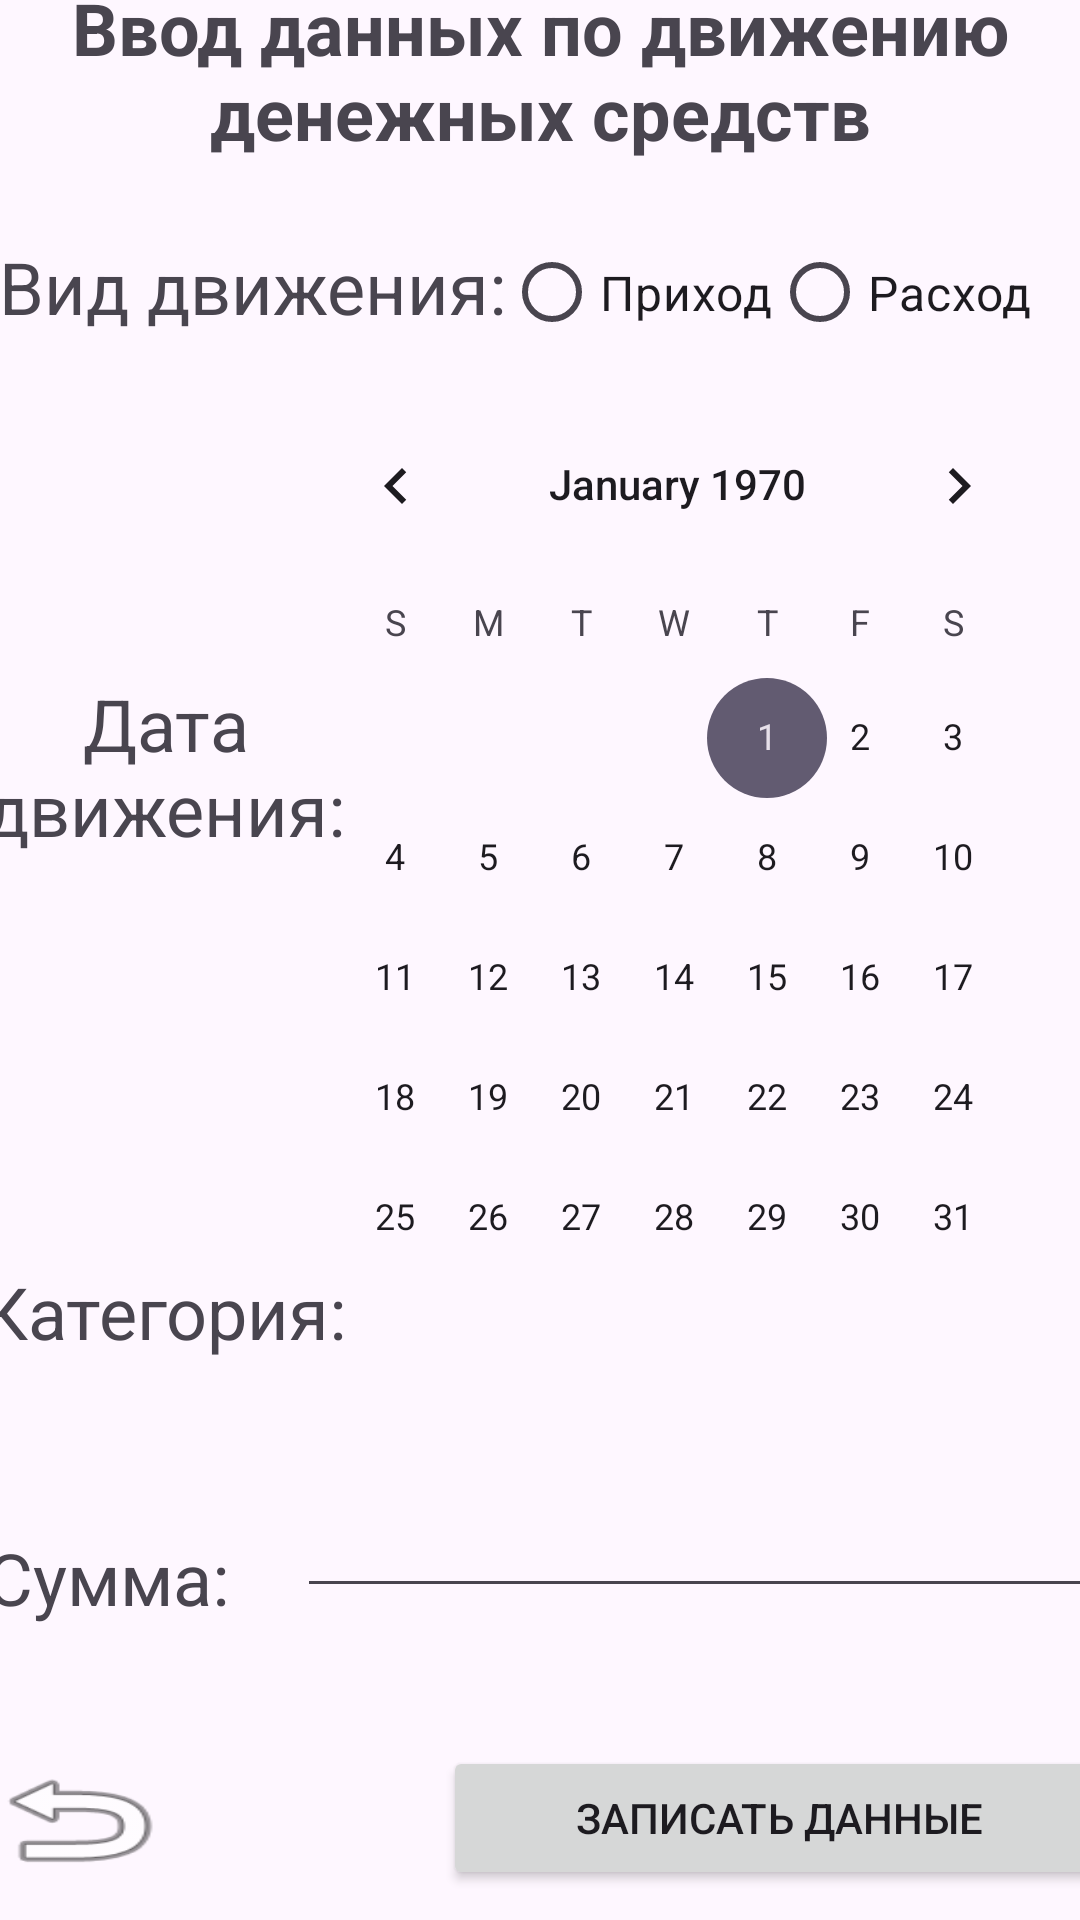

Here is an Android app screen rendered from its layout file. Give the layout XML and the strings, colors and styles it references.
<!-- AndroidManifest.xml: application theme Theme.LichnyeFinansy -->
<!-- res/layout/vvod_dohoda_roshoda.xml -->
<?xml version="1.0" encoding="utf-8"?>
<androidx.constraintlayout.widget.ConstraintLayout xmlns:android="http://schemas.android.com/apk/res/android"
    xmlns:app="http://schemas.android.com/apk/res-auto"
    xmlns:tools="http://schemas.android.com/tools"
    android:layout_width="match_parent"
    android:layout_height="match_parent">

    <RadioGroup
        android:id="@+id/radioGroup"
        android:layout_width="203dp"
        android:layout_height="39dp"
        android:layout_marginStart="250dp"
        android:layout_marginTop="55dp"
        android:layout_marginEnd="71dp"
        android:layout_marginBottom="500dp"
        android:orientation="horizontal"
        app:layout_constraintBottom_toBottomOf="parent"
        app:layout_constraintEnd_toEndOf="parent"
        app:layout_constraintStart_toStartOf="parent"
        app:layout_constraintTop_toTopOf="parent">


        <RadioButton
            android:id="@+id/radioButton2"
            android:layout_width="wrap_content"
            android:layout_height="wrap_content"
            android:onClick="onRadioButtonVyborDvizhenyaClicked"
            android:text="Приход"
            android:textSize="16sp"
            tools:onClick="onRadioButtonVyborDvizhenyaClicked" />

        <RadioButton
            android:id="@+id/radioButton3"
            android:layout_width="wrap_content"
            android:layout_height="wrap_content"
            android:onClick="onRadioButtonVyborDvizhenyaClicked"
            android:text="Расход"
            android:textSize="16sp" />
    </RadioGroup>

    <TextView
        android:id="@+id/textView2"
        android:layout_width="wrap_content"
        android:layout_height="wrap_content"
        android:layout_marginStart="32dp"
        android:layout_marginTop="59dp"
        android:layout_marginEnd="32dp"
        android:layout_marginBottom="508dp"
        android:text="Вид движения:"
        android:textSize="24sp"
        app:layout_constraintBottom_toBottomOf="parent"
        app:layout_constraintEnd_toStartOf="@+id/radioGroup"
        app:layout_constraintStart_toStartOf="parent"
        app:layout_constraintTop_toTopOf="parent" />

    <TextView
        android:id="@+id/textView4"
        android:layout_width="wrap_content"
        android:layout_height="wrap_content"
        android:layout_marginTop="16dp"
        android:layout_marginBottom="48dp"
        android:text="Ввод данных по движению денежных средств"
        android:textAlignment="center"
        android:textSize="24sp"
        android:textStyle="bold"
        app:layout_constraintBottom_toTopOf="@+id/radioGroup"
        app:layout_constraintEnd_toEndOf="parent"
        app:layout_constraintStart_toStartOf="parent"
        app:layout_constraintTop_toTopOf="parent" />

    <CalendarView
        android:id="@+id/calendarView"
        android:layout_width="259dp"
        android:layout_height="305dp"
        android:layout_marginStart="66dp"
        android:layout_marginTop="11dp"
        android:layout_marginEnd="1dp"
        android:layout_marginBottom="265dp"
        android:onClick="onRadioButtonVyborDvizhenyaClicked"
        app:layout_constraintBottom_toBottomOf="parent"
        app:layout_constraintEnd_toEndOf="parent"
        app:layout_constraintHorizontal_bias="0.89"
        app:layout_constraintStart_toStartOf="parent"
        app:layout_constraintTop_toBottomOf="@+id/radioGroup"
        app:layout_constraintVertical_bias="0.0" />

    <TextView
        android:id="@+id/textView5"
        android:layout_width="150dp"
        android:layout_height="71dp"
        android:layout_marginStart="32dp"
        android:layout_marginTop="136dp"
        android:layout_marginEnd="19dp"
        android:layout_marginBottom="367dp"
        android:text="Дата движения:"
        android:textAlignment="center"
        android:textSize="24sp"
        app:layout_constraintBottom_toBottomOf="parent"
        app:layout_constraintEnd_toStartOf="@+id/calendarView"
        app:layout_constraintStart_toStartOf="parent"
        app:layout_constraintTop_toBottomOf="@+id/textView2" />

    <TextView
        android:id="@+id/textView6"
        android:layout_width="wrap_content"
        android:layout_height="wrap_content"
        android:layout_marginStart="15dp"
        android:layout_marginTop="136dp"
        android:layout_marginEnd="3dp"
        android:layout_marginBottom="198dp"
        android:text="Категория:"
        android:textSize="24sp"
        app:layout_constraintBottom_toBottomOf="parent"
        app:layout_constraintEnd_toStartOf="@+id/spinner"
        app:layout_constraintStart_toStartOf="parent"
        app:layout_constraintTop_toBottomOf="@+id/textView5" />

    <Spinner
        android:id="@+id/spinner"
        android:layout_width="260dp"
        android:layout_height="53dp"
        android:layout_marginStart="3dp"
        android:layout_marginTop="20dp"
        android:layout_marginBottom="192dp"
        app:layout_constraintBottom_toBottomOf="parent"
        app:layout_constraintEnd_toEndOf="parent"
        app:layout_constraintStart_toEndOf="@+id/textView6"
        app:layout_constraintTop_toBottomOf="@+id/calendarView" />

    <EditText
        android:id="@+id/editTextNumberDecimal"
        android:layout_width="266dp"
        android:layout_height="42dp"
        android:layout_marginStart="20dp"
        android:layout_marginTop="40dp"
        android:layout_marginEnd="20dp"
        android:layout_marginBottom="104dp"
        android:ems="10"
        android:inputType="numberDecimal"
        app:layout_constraintBottom_toBottomOf="parent"
        app:layout_constraintEnd_toEndOf="parent"
        app:layout_constraintStart_toEndOf="@+id/textView7"
        app:layout_constraintTop_toBottomOf="@+id/spinner"
        app:layout_constraintVertical_bias="1.0" />

    <TextView
        android:id="@+id/textView7"
        android:layout_width="wrap_content"
        android:layout_height="wrap_content"
        android:layout_marginStart="20dp"
        android:layout_marginTop="62dp"
        android:layout_marginEnd="3dp"
        android:layout_marginBottom="104dp"
        android:text="Сумма:"
        android:textSize="24sp"
        app:layout_constraintBottom_toBottomOf="parent"
        app:layout_constraintEnd_toStartOf="@+id/editTextNumberDecimal"
        app:layout_constraintStart_toStartOf="parent"
        app:layout_constraintTop_toBottomOf="@+id/textView6" />

    <Button
        android:id="@+id/button_back_from_otchet_vde_dvizzzheniya_sredstv"
        android:layout_width="66dp"
        android:layout_height="42dp"
        android:layout_marginStart="18dp"
        android:layout_marginTop="46dp"
        android:layout_marginEnd="327dp"
        android:layout_marginBottom="15dp"
        android:background="@android:drawable/ic_menu_revert"
        android:onClick="perehod_na_nachalny_ekran"
        app:layout_constraintBottom_toBottomOf="parent"
        app:layout_constraintEnd_toEndOf="parent"
        app:layout_constraintStart_toStartOf="parent"
        app:layout_constraintTop_toBottomOf="@+id/textView7" />

    <Button
        android:id="@+id/button3"
        android:layout_width="224dp"
        android:layout_height="48dp"
        android:layout_marginStart="89dp"
        android:layout_marginTop="46dp"
        android:layout_marginEnd="14dp"
        android:layout_marginBottom="9dp"
        android:onClick="zapisat_dannye_v_bd"
        android:text="Записать данные"
        app:layout_constraintBottom_toBottomOf="parent"
        app:layout_constraintEnd_toEndOf="parent"
        app:layout_constraintHorizontal_bias="0.0"
        app:layout_constraintStart_toEndOf="@+id/button_back_from_otchet_vde_dvizzzheniya_sredstv"
        app:layout_constraintTop_toBottomOf="@+id/editTextNumberDecimal"
        app:layout_constraintVertical_bias="0.0" />

</androidx.constraintlayout.widget.ConstraintLayout>
<!-- resources referenced by this layout -->
<resources>
  <style name="Theme.LichnyeFinansy" parent="Base.Theme.LichnyeFinansy" />
  <style name="Base.Theme.LichnyeFinansy" parent="Theme.Material3.DayNight.NoActionBar">
          
          
      </style>
</resources>
